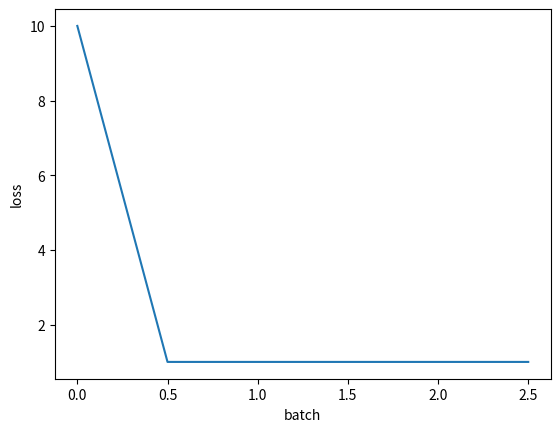

The matplotlib source for this figure:
"""
@ File Name     :   drawtoolbox.py
@ Time          :   2022/10/11
[redacted]
@ Version       :   1.0
@ Contact       :   [email redacted]
@ Description   :   None
@ Function List :   func1() -- func desc1
@ Class List    :   Class1 -- class1 desc1
@ Details       :   None
"""

import seaborn as sns
import matplotlib.pyplot as plt


def draw_loss(x_list, loss_list, save_path):
    sns.lineplot(x=x_list, y=loss_list)
    plt.xlabel("batch")
    plt.ylabel("loss")
    plt.show()
    plt.savefig(save_path)


if __name__ == "__main__":
    x_list = [0, 0.5, 1, 1.5, 2, 2.5]
    loss_list = [10, 1, 1, 1, 1, 1]
    draw_loss(x_list, loss_list, "./demo.png")
